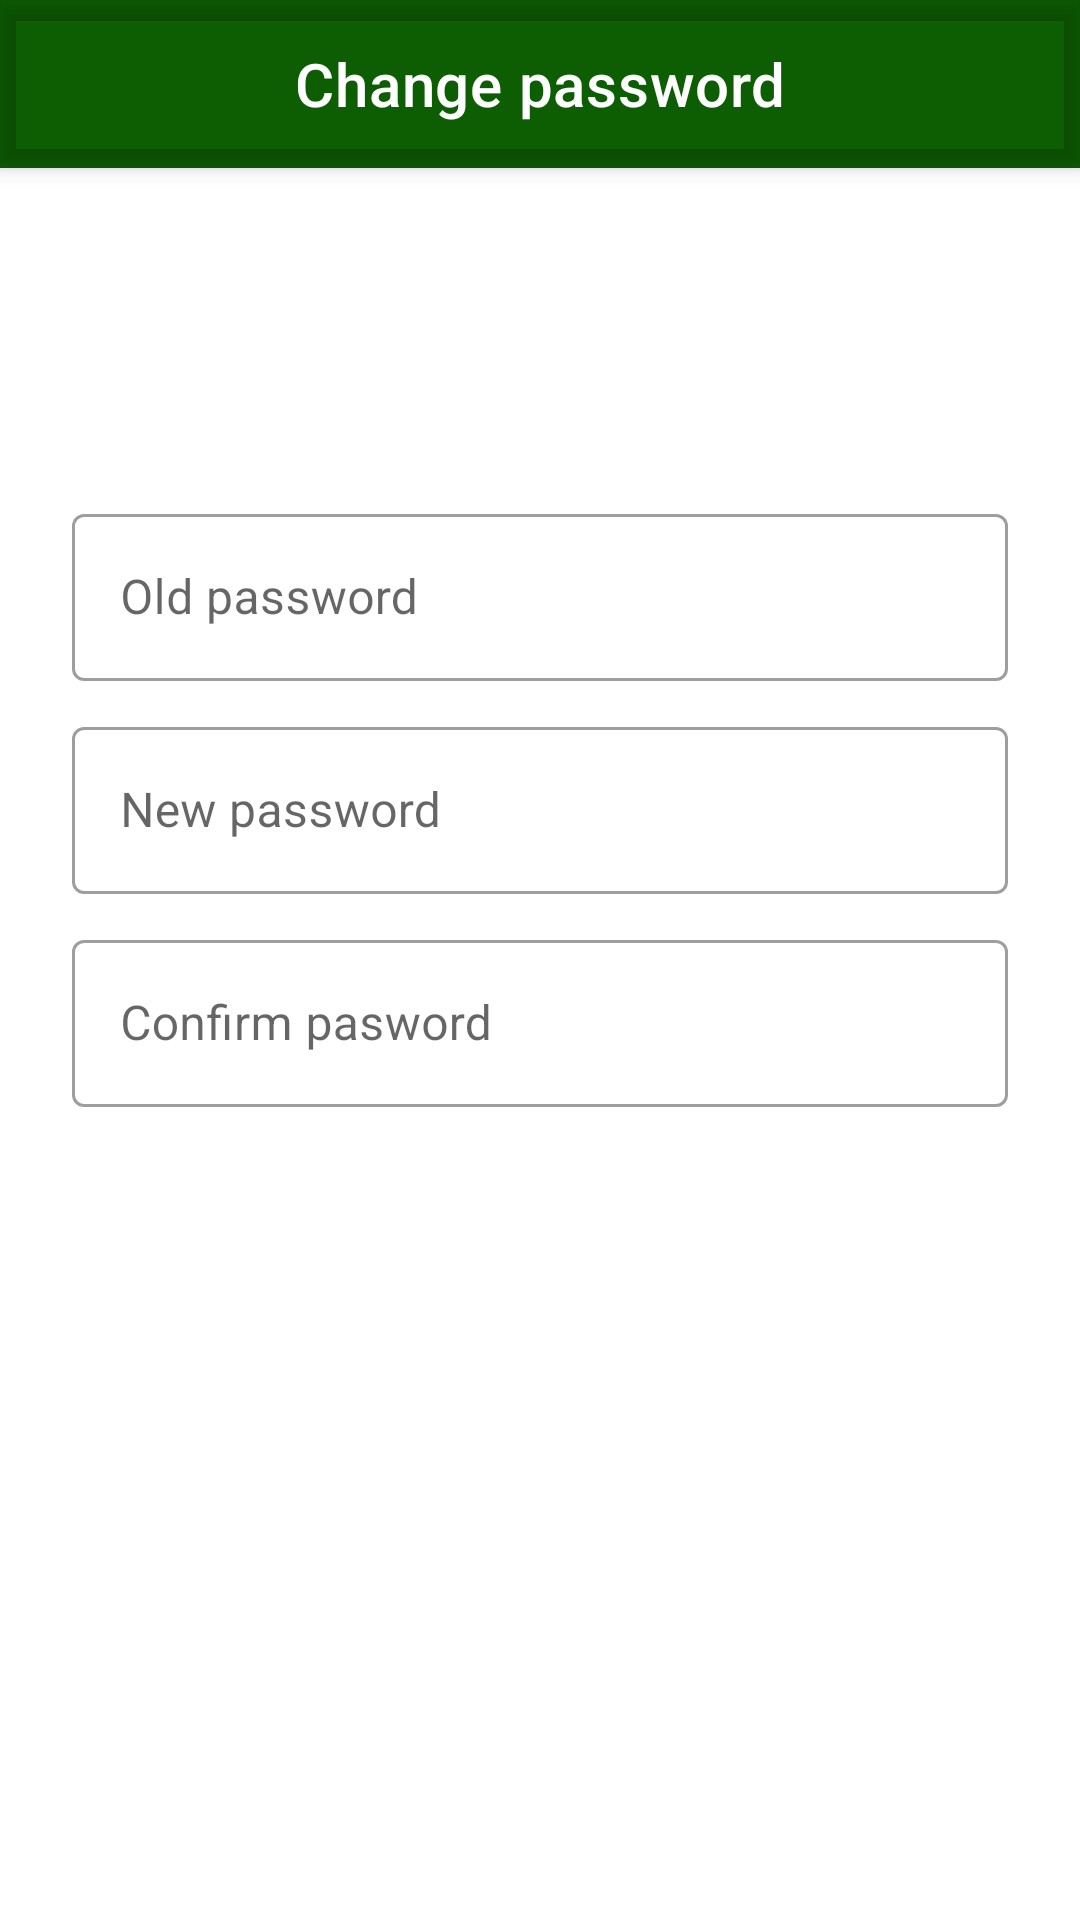

Android layout source for this screen:
<!-- AndroidManifest.xml: application theme Theme.Football_Field_Booking -->
<!-- res/layout/activity_change_password.xml -->
<?xml version="1.0" encoding="utf-8"?>
<LinearLayout xmlns:android="http://schemas.android.com/apk/res/android"
    xmlns:app="http://schemas.android.com/apk/res-auto"
    xmlns:tools="http://schemas.android.com/tools"
    android:layout_width="match_parent"
    android:layout_height="match_parent"
    android:orientation="vertical"
    tools:context=".ChangePasswordActivity">

    <androidx.coordinatorlayout.widget.CoordinatorLayout

        android:layout_width="match_parent"
        android:layout_height="match_parent">

        <com.google.android.material.appbar.AppBarLayout
            android:id="@+id/appBarLayout"
            android:layout_width="match_parent"
            android:layout_height="wrap_content"
            app:layout_constraintTop_toTopOf="parent">

            <com.google.android.material.appbar.MaterialToolbar
                android:id="@+id/topAppBar"
                style="@style/Widget.MaterialComponents.Toolbar.Primary"
                android:layout_width="match_parent"
                android:layout_height="wrap_content"
                android:background="@drawable/green"
                app:layout_scrollFlags="scroll|enterAlways|snap"
                app:liftOnScroll="true"
                app:navigationIcon="@drawable/ic_baseline_arrow_back_24"
                app:title="Change password"
                app:titleCentered="true">
            </com.google.android.material.appbar.MaterialToolbar>

        </com.google.android.material.appbar.AppBarLayout>

        <androidx.core.widget.NestedScrollView
            android:layout_width="match_parent"
            android:layout_height="match_parent"
            app:layout_behavior="@string/appbar_scrolling_view_behavior">

            <LinearLayout
                android:layout_width="match_parent"
                android:layout_height="wrap_content"
                android:layout_marginTop="100dp"
                android:orientation="vertical">


                <com.google.android.material.textfield.TextInputLayout
                    android:id="@+id/tlOldPassword"
                    style="@style/Widget.MaterialComponents.TextInputLayout.OutlinedBox"
                    android:layout_width="match_parent"
                    android:layout_height="wrap_content"
                    android:layout_marginStart="24dp"
                    android:layout_marginTop="10dp"
                    android:layout_marginEnd="24dp"
                    android:hint="Old password">

                    <com.google.android.material.textfield.TextInputEditText
                        android:layout_width="match_parent"
                        android:layout_height="wrap_content"
                        style="@style/EditTextLoginRegister"
                        android:inputType="textPassword"
                        />
                </com.google.android.material.textfield.TextInputLayout>


                <com.google.android.material.textfield.TextInputLayout
                    android:id="@+id/tlNewPassword"
                    style="@style/Widget.MaterialComponents.TextInputLayout.OutlinedBox"
                    android:layout_width="match_parent"
                    android:layout_height="wrap_content"
                    android:layout_marginStart="24dp"
                    android:layout_marginTop="10dp"
                    android:layout_marginEnd="24dp"
                    android:hint="New password">
                    <com.google.android.material.textfield.TextInputEditText
                        android:layout_width="match_parent"
                        android:layout_height="wrap_content"
                        style="@style/EditTextLoginRegister"
                        android:inputType="textPassword"
                        />
                </com.google.android.material.textfield.TextInputLayout>

                <com.google.android.material.textfield.TextInputLayout
                    android:id="@+id/tlConfirm"
                    style="@style/Widget.MaterialComponents.TextInputLayout.OutlinedBox"
                    android:layout_width="match_parent"
                    android:layout_height="wrap_content"
                    android:layout_marginStart="24dp"
                    android:layout_marginTop="10dp"
                    android:layout_marginEnd="24dp"
                    android:hint="Confirm pasword">

                    <com.google.android.material.textfield.TextInputEditText
                        android:layout_width="match_parent"
                        android:layout_height="wrap_content"
                        android:inputType="textPassword"
                        style="@style/EditTextLoginRegister"
                        />
                </com.google.android.material.textfield.TextInputLayout>

                <Button
                    android:id="@+id/btnChangePassword"
                    style="@style/ButtonLoginRegister"
                    android:layout_width="match_parent"
                    android:layout_height="wrap_content"
                    android:layout_gravity="bottom"
                    android:layout_marginTop="20dp"
                    android:layout_marginStart="20dp"
                    android:layout_marginEnd="20dp"
                    android:backgroundTint="#9DC030"
                    android:padding="10dp"
                    android:text="Submit" />

            </LinearLayout>

        </androidx.core.widget.NestedScrollView>


    </androidx.coordinatorlayout.widget.CoordinatorLayout>

</LinearLayout>
<!-- resources referenced by this layout -->
<resources>
  <style name="ButtonLoginRegister" parent="Widget.MaterialComponents.Button">
          <item name="cornerRadius">40dp</item>
          <item name="android:textAllCaps">false</item>
      </style>
  <style name="EditTextLoginRegister">
          <item name="android:maxLines">1</item>
      </style>
  <style name="Theme.Football_Field_Booking" parent="Theme.MaterialComponents.DayNight.NoActionBar">
          
          <item name="colorPrimary">#0D5E03</item>
          <item name="colorPrimaryVariant">#0D5E03</item>
          <item name="colorOnPrimary">@color/white</item>
          
          <item name="colorSecondary">@color/teal_200</item>
          <item name="colorSecondaryVariant">@color/teal_700</item>
          <item name="colorOnSecondary">@color/black</item>
          
          <item name="android:statusBarColor" tools:targetApi="l">?attr/colorPrimaryVariant</item>
          
      </style>
  <color name="white">#FFFFFFFF</color>
  <color name="teal_200">#FF03DAC5</color>
  <color name="teal_700">#FF018786</color>
  <color name="black">#FF000000</color>
</resources>
